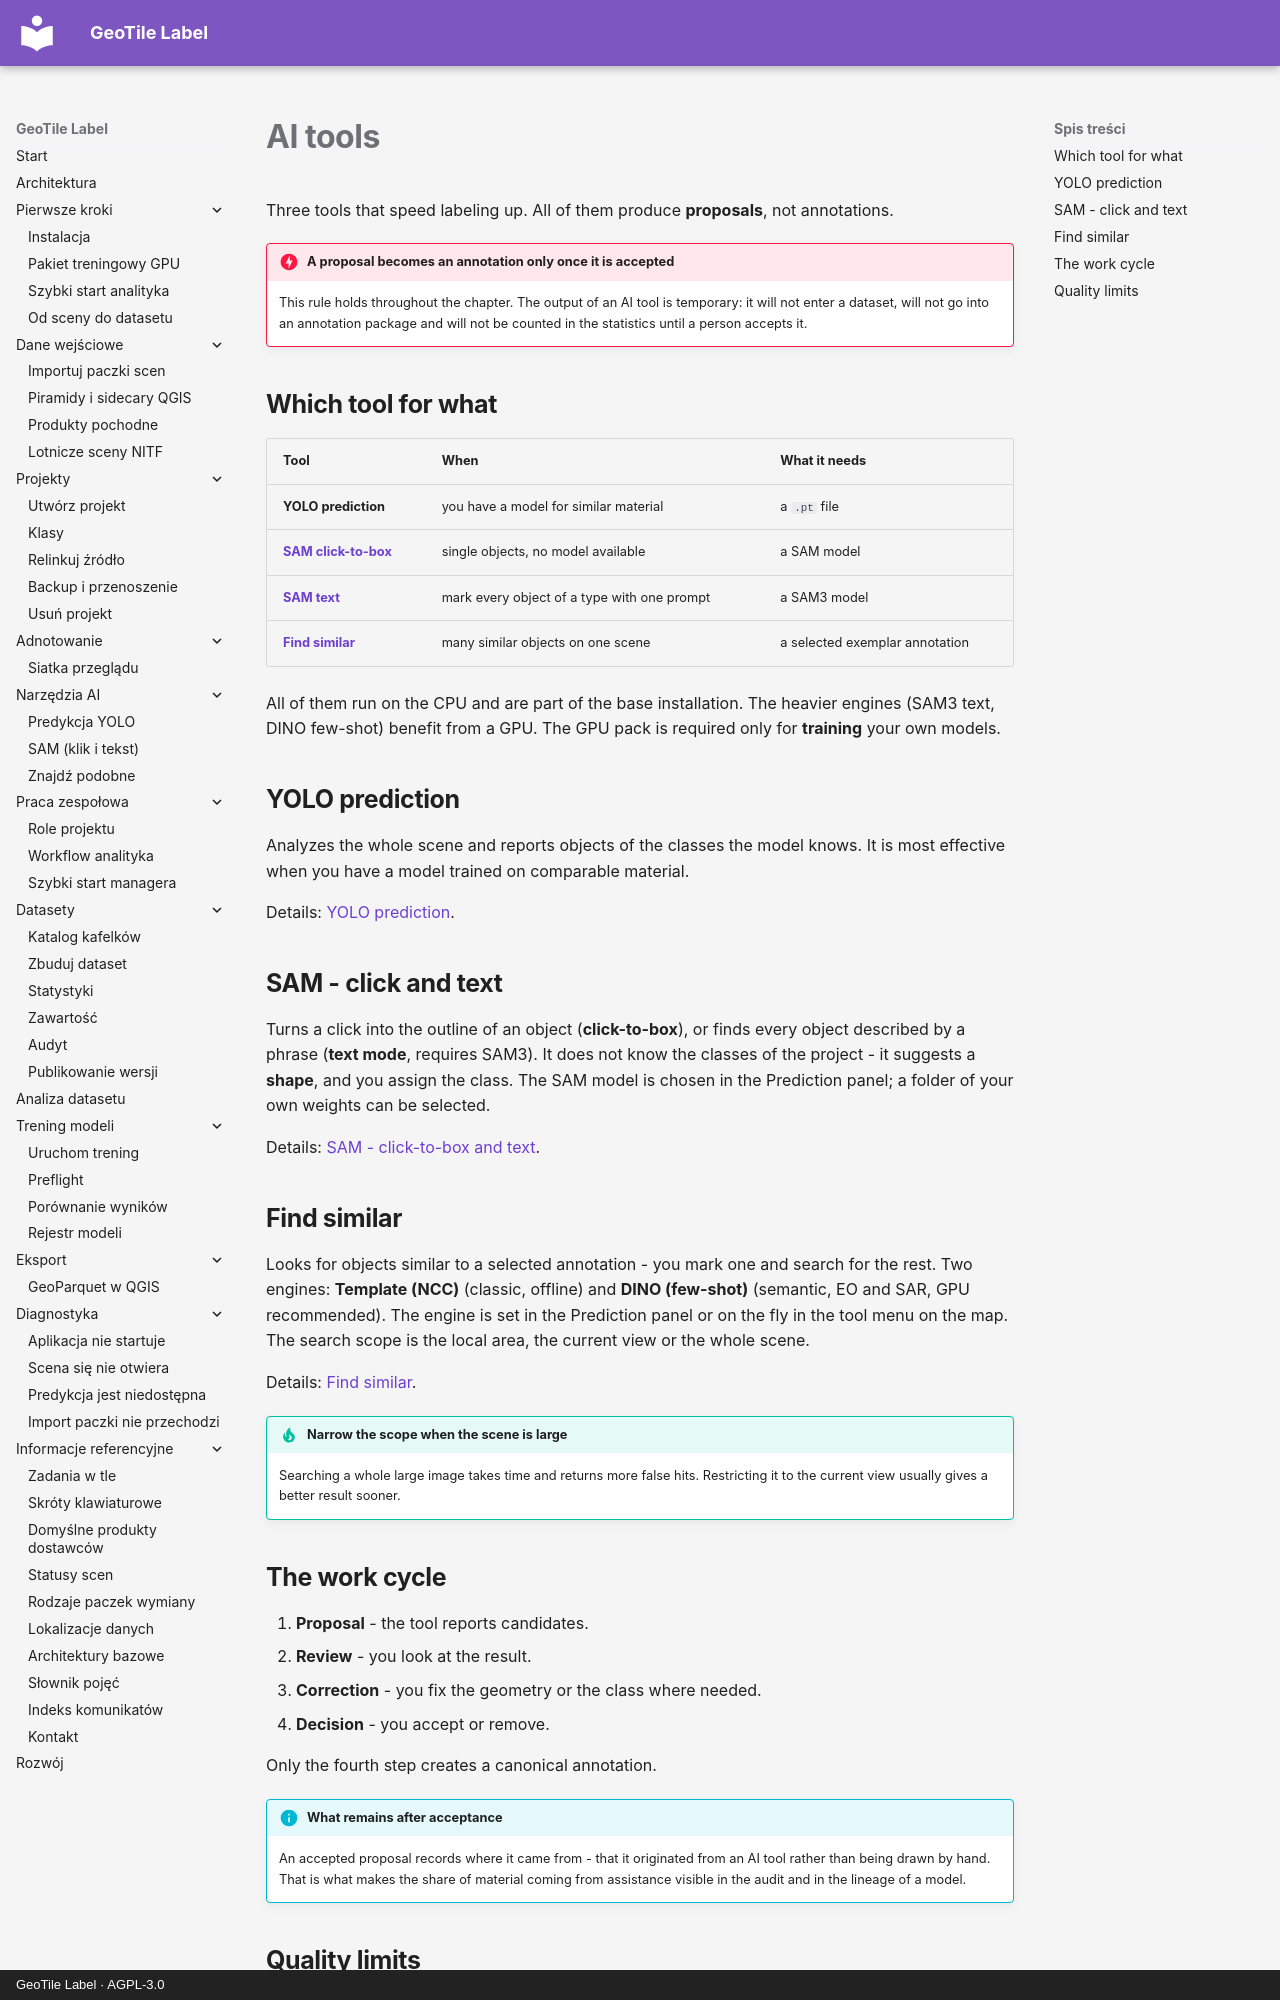

repository: jakubslesinski/geotile-label · page: ai-assistance/index.en.html · generator: mkdocs · copyright: GeoTile Label · AGPL-3.0

# AI tools

Three tools that speed labeling up. All of them produce **proposals**, not annotations.

!!! danger "A proposal becomes an annotation only once it is accepted"

    This rule holds throughout the chapter. The output of an AI tool is temporary: it
    will not enter a dataset, will not go into an annotation package and will not be
    counted in the statistics until a person accepts it.

## Which tool for what

| Tool | When | What it needs |
| --- | --- | --- |
| **YOLO prediction** | you have a model for similar material | a `.pt` file |
| **[SAM click-to-box](sam.md)** | single objects, no model available | a SAM model |
| **[SAM text](sam.md#text-mode-sam3)** | mark every object of a type with one prompt | a SAM3 model |
| **[Find similar](znajdz-podobne.md)** | many similar objects on one scene | a selected exemplar annotation |

All of them run on the CPU and are part of the base installation. The heavier engines
(SAM3 text, DINO few-shot) benefit from a GPU. The GPU pack is required only for
**training** your own models.

## YOLO prediction

Analyzes the whole scene and reports objects of the classes the model knows. It is most
effective when you have a model trained on comparable material.

Details: [YOLO prediction](predykcja.md).

## SAM - click and text

Turns a click into the outline of an object (**click-to-box**), or finds every object
described by a phrase (**text mode**, requires SAM3). It does not know the classes of
the project - it suggests a **shape**, and you assign the class. The SAM model is chosen
in the Prediction panel; a folder of your own weights can be selected.

Details: [SAM - click-to-box and text](sam.md).

## Find similar

Looks for objects similar to a selected annotation - you mark one and search for the
rest. Two engines: **Template (NCC)** (classic, offline) and **DINO (few-shot)**
(semantic, EO and SAR, GPU recommended). The engine is set in the Prediction panel or
on the fly in the tool menu on the map. The search scope is the local area, the current
view or the whole scene.

Details: [Find similar](znajdz-podobne.md).

!!! tip "Narrow the scope when the scene is large"

    Searching a whole large image takes time and returns more false hits. Restricting it
    to the current view usually gives a better result sooner.

## The work cycle

1. **Proposal** - the tool reports candidates.
2. **Review** - you look at the result.
3. **Correction** - you fix the geometry or the class where needed.
4. **Decision** - you accept or remove.

Only the fourth step creates a canonical annotation.

!!! info "What remains after acceptance"

    An accepted proposal records where it came from - that it originated from an AI tool
    rather than being drawn by hand. That is what makes the share of material coming from
    assistance visible in the audit and in the lineage of a model.
